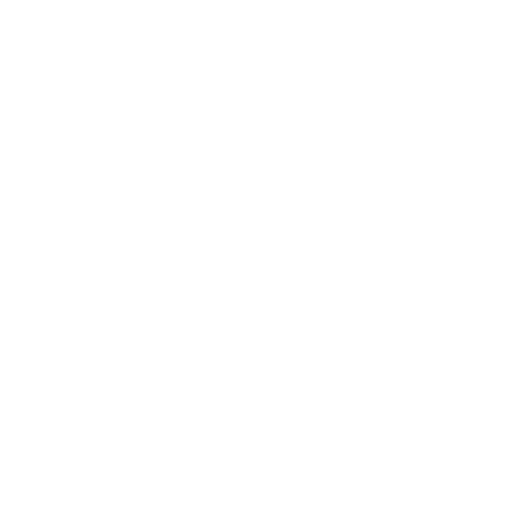
t = 0.00 s
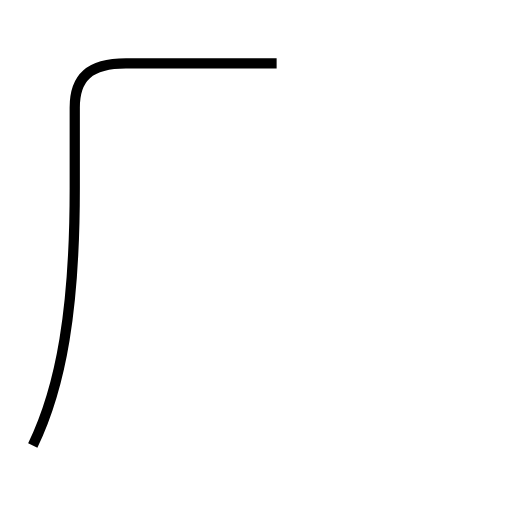
t = 1.68 s
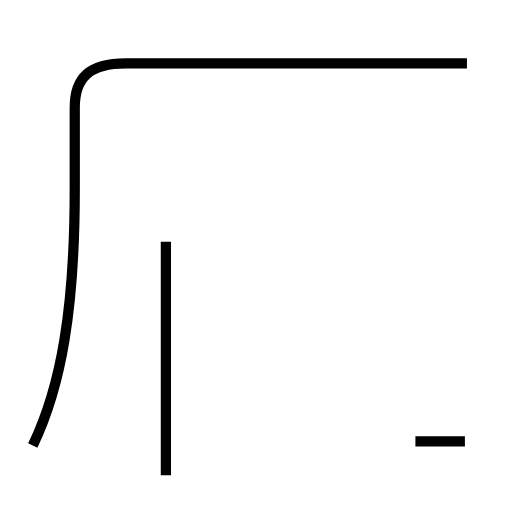
t = 3.06 s
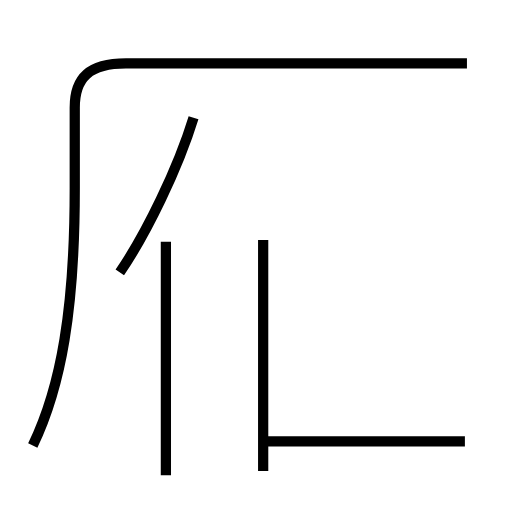
t = 4.68 s
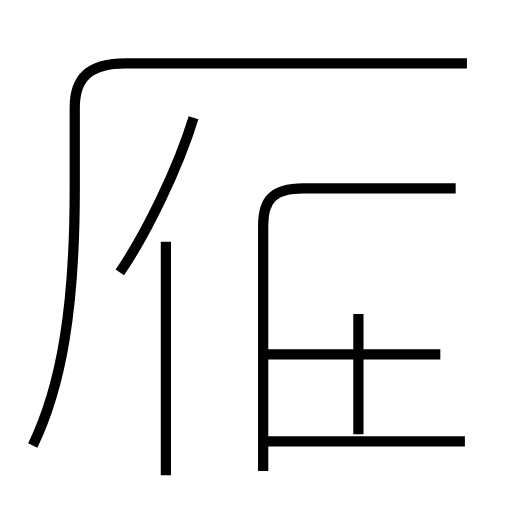
t = 6.22 s
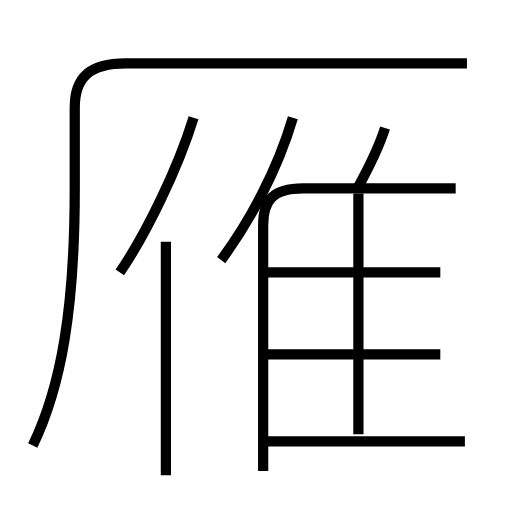
t = 7.75 s

The animated SVG that drew these frames (rendered in a browser with its animation timeline set to each time). Animation: 10 SMIL elements (animate=10); one cycle of 7.75 s.

<?xml version='1.0' encoding='utf-8'?>
<svg viewBox="0.0 -6.0 50.0 50.0" version="1.1" xmlns="http://www.w3.org/2000/svg"><rect x="-1000" y="-1000" width="2000" height="2000" stroke="white" fill="white" /><g style="fill:none;stroke:#000000;stroke-width:1"><path d="M 3.2 -0.5 C 6.0 -6.3 7.3 -13.9 7.3 -25.6 L 7.3 -33.5 C 7.3 -36.4 8.7 -37.8 12.3 -37.8 L 45.6 -37.8 " transform="translate(0.0 38.0)" stroke-dasharray="74.46721134225498" stroke-dashoffset="74.46721134225498"><animate attributeName="stroke-dashoffset" from="74.46721134225498" to="0" dur="2.2340163402676496s" begin="0s; anim_end.end" fill="freeze" id="anim0" /></path><path d="M 16.2 2.4 L 16.2 -20.4 " transform="translate(0.0 38.0)" stroke-dasharray="22.799999999999997" stroke-dashoffset="22.799999999999997"><animate attributeName="stroke-dashoffset" from="22.799999999999997" to="0" dur="0.6839999999999999s" begin="anim0.end" fill="freeze" id="anim1" /></path><path d="M 45.4 -0.9 L 26.1 -0.9 " transform="translate(0.0 38.0)" stroke-dasharray="19.299999999999997" stroke-dashoffset="19.299999999999997"><animate attributeName="stroke-dashoffset" from="19.299999999999997" to="0" dur="0.5789999999999998s" begin="anim1.end" fill="freeze" id="anim2" /></path><path d="M 11.7 -17.4 C 14.3 -21.2 17.4 -27.6 18.9 -32.5 " transform="translate(0.0 38.0)" stroke-dasharray="16.779769556296934" stroke-dashoffset="16.779769556296934"><animate attributeName="stroke-dashoffset" from="16.779769556296934" to="0" dur="0.503393086688908s" begin="anim2.end" fill="freeze" id="anim3" /></path><path d="M 25.7 2.0 L 25.7 -22.0 C 25.7 -24.4 26.6 -25.6 29.6 -25.6 L 44.5 -25.6 " transform="translate(0.0 38.0)" stroke-dasharray="45.08466492791977" stroke-dashoffset="45.08466492791977"><animate attributeName="stroke-dashoffset" from="45.08466492791977" to="0" dur="1.352539947837593s" begin="anim3.end" fill="freeze" id="anim4" /></path><path d="M 43.0 -9.4 L 25.9 -9.4 " transform="translate(0.0 38.0)" stroke-dasharray="17.1" stroke-dashoffset="17.1"><animate attributeName="stroke-dashoffset" from="17.1" to="0" dur="0.513s" begin="anim4.end" fill="freeze" id="anim5" /></path><path d="M 35.0 -1.6 L 35.0 -25.1 " transform="translate(0.0 38.0)" stroke-dasharray="23.5" stroke-dashoffset="23.5"><animate attributeName="stroke-dashoffset" from="23.5" to="0" dur="0.705s" begin="anim5.end" fill="freeze" id="anim6" /></path><path d="M 21.6 -18.6 C 24.4 -22.4 27.1 -27.4 28.6 -32.5 " transform="translate(0.0 38.0)" stroke-dasharray="15.637854416312996" stroke-dashoffset="15.637854416312996"><animate attributeName="stroke-dashoffset" from="15.637854416312996" to="0" dur="0.46913563248938983s" begin="anim6.end" fill="freeze" id="anim7" /></path><path d="M 43.0 -17.4 L 25.9 -17.4 " transform="translate(0.0 38.0)" stroke-dasharray="17.1" stroke-dashoffset="17.1"><animate attributeName="stroke-dashoffset" from="17.1" to="0" dur="0.513s" begin="anim7.end" fill="freeze" id="anim8" /></path><path d="M 34.9 -25.6 C 36.0 -27.6 37.0 -29.6 37.6 -31.5" transform="translate(0.0 38.0)" stroke-dasharray="6.498702292156272" stroke-dashoffset="6.498702292156272"><animate attributeName="stroke-dashoffset" from="6.498702292156272" to="0" dur="0.19496106876468816s" begin="anim8.end" fill="freeze" id="anim_end" /></path></g></svg>
